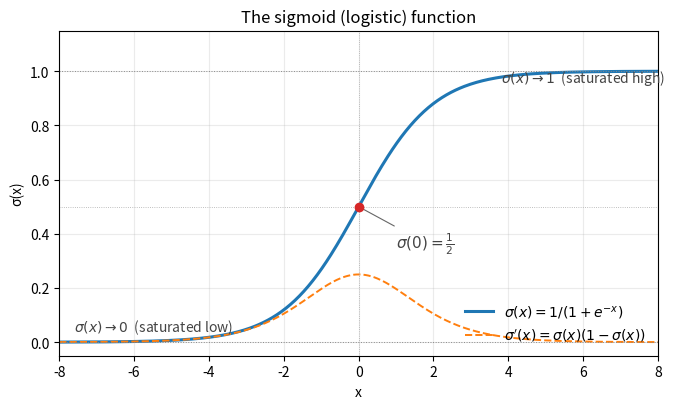

This figure's Python source:
"""Plot the sigmoid (logistic) function for the concept page.

Run from this directory:
    cd wiki/assets/sigmoid && python sigmoid.py

Produces sigmoid.png in this directory.
"""

import numpy as np
import matplotlib.pyplot as plt


def sigmoid(x):
    return 1.0 / (1.0 + np.exp(-x))


def main():
    x = np.linspace(-8.0, 8.0, 400)
    y = sigmoid(x)
    dy = y * (1.0 - y)

    fig, ax = plt.subplots(figsize=(7.0, 4.2))

    # sigmoid curve
    ax.plot(x, y, color="#1f77b4", lw=2.2, label=r"$\sigma(x) = 1/(1+e^{-x})$")

    # derivative for shape reference
    ax.plot(x, dy, color="#ff7f0e", lw=1.4, ls="--",
            label=r"$\sigma'(x) = \sigma(x)(1-\sigma(x))$")

    # asymptotes
    ax.axhline(0.0, color="#888", lw=0.7, ls=":")
    ax.axhline(1.0, color="#888", lw=0.7, ls=":")
    ax.axhline(0.5, color="#aaaaaa", lw=0.6, ls=":")
    ax.axvline(0.0, color="#aaaaaa", lw=0.6, ls=":")

    # mark sigma(0) = 0.5
    ax.plot([0.0], [0.5], marker="o", color="#d62728", ms=6, zorder=5)
    ax.annotate(r"$\sigma(0) = \frac{1}{2}$",
                xy=(0.0, 0.5), xytext=(1.0, 0.35),
                arrowprops=dict(arrowstyle="-", color="#666", lw=0.8),
                fontsize=11, color="#444")

    # saturation labels
    ax.text(-7.6, 0.04, r"$\sigma(x) \to 0$  (saturated low)",
            fontsize=10, color="#444")
    ax.text(3.8, 0.96, r"$\sigma(x) \to 1$  (saturated high)",
            fontsize=10, color="#444")

    ax.set_xlim(-8.0, 8.0)
    ax.set_ylim(-0.05, 1.15)
    ax.set_xlabel("x")
    ax.set_ylabel("σ(x)")
    ax.set_title("The sigmoid (logistic) function")
    ax.legend(loc="lower right", frameon=False, fontsize=10)
    ax.grid(True, alpha=0.25)

    fig.tight_layout()
    fig.savefig("sigmoid.png", dpi=120)
    print("wrote sigmoid.png")


if __name__ == "__main__":
    main()
